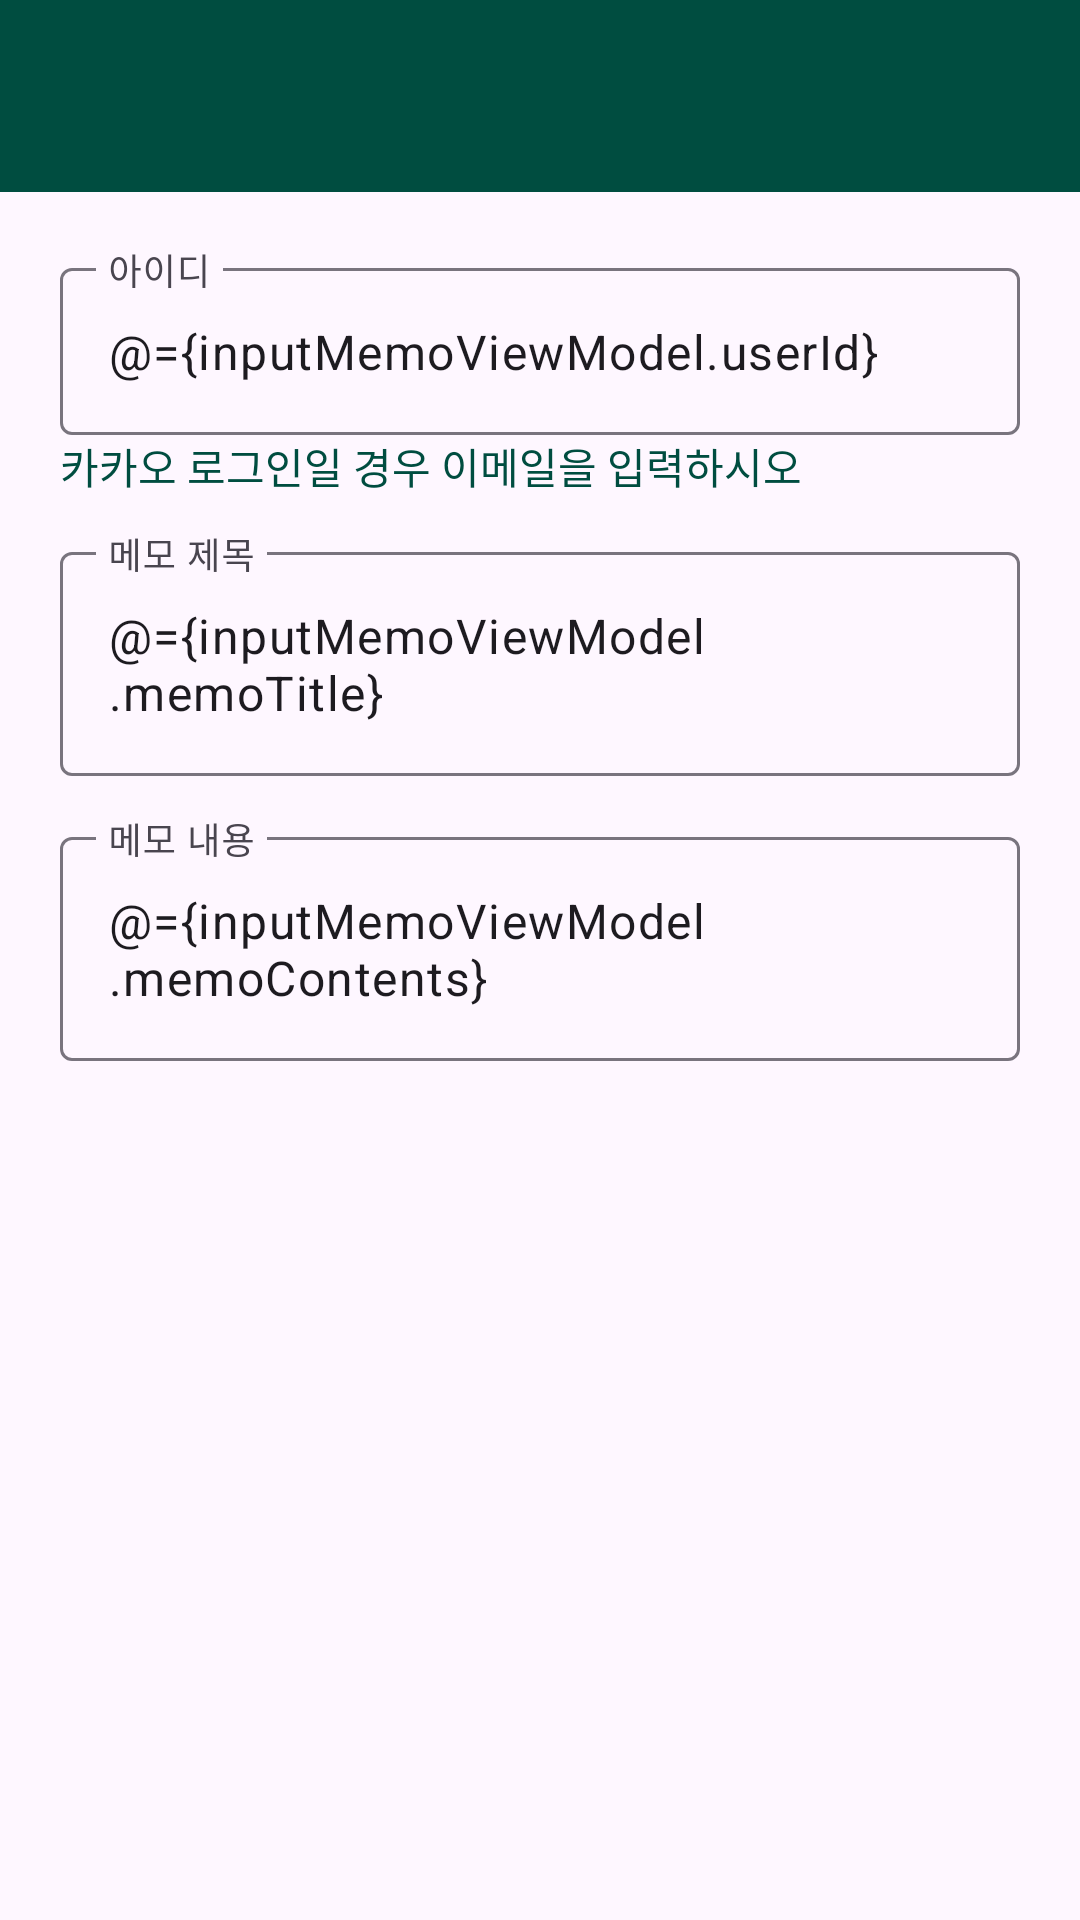

Produce the Android XML layout that renders to this screen, including the resource entries it uses.
<!-- AndroidManifest.xml: application theme Theme.FirstUseMVVMProject -->
<!-- res/layout/fragment_input_memo.xml -->
<?xml version="1.0" encoding="utf-8"?>
<layout xmlns:android="http://schemas.android.com/apk/res/android"
    xmlns:app="http://schemas.android.com/apk/res-auto"
    xmlns:tools="http://schemas.android.com/tools">

    <data>
        <variable
            name="inputMemoViewModel"
            type="kr.co.lion.android01.firstusemvvmproject.viewModel.InputMemoViewModel" />

    </data>

<LinearLayout
    android:layout_width="match_parent"
    android:layout_height="match_parent"
    android:orientation="vertical"
    android:transitionGroup="true"
    tools:context=".fragment.InputMemoFragment">

    <com.google.android.material.appbar.MaterialToolbar
        android:id="@+id/materialToolbar6"
        android:layout_width="match_parent"
        android:layout_height="wrap_content"
        android:background="?attr/colorPrimary"
        android:minHeight="?attr/actionBarSize"
        android:theme="?attr/actionBarTheme" />

    <LinearLayout
        android:layout_width="match_parent"
        android:layout_height="match_parent"
        android:orientation="vertical"
        android:padding="20dp">

        <com.google.android.material.textfield.TextInputLayout
            android:layout_width="match_parent"
            android:layout_height="wrap_content"
            android:hint="아이디"
            app:endIconMode="clear_text">

            <com.google.android.material.textfield.TextInputEditText
                android:id="@+id/textInputUserid"
                android:layout_width="match_parent"
                android:layout_height="wrap_content"
                android:text="@={inputMemoViewModel.userId}"/>

            <TextView
                android:id="@+id/textView2"
                android:layout_width="wrap_content"
                android:layout_height="wrap_content"
                android:layout_weight="1"
                android:text="카카오 로그인일 경우 이메일을 입력하시오"
                android:textColor="@color/toolBarColor" />
        </com.google.android.material.textfield.TextInputLayout>

        <com.google.android.material.textfield.TextInputLayout
            android:layout_width="match_parent"
            android:layout_height="wrap_content"
            android:layout_marginTop="13dp"
            android:hint="메모 제목"
            app:endIconMode="clear_text">

            <com.google.android.material.textfield.TextInputEditText
                android:id="@+id/textTitleAllMemo"
                android:layout_width="match_parent"
                android:layout_height="wrap_content"
                android:text="@={inputMemoViewModel.memoTitle}" />
        </com.google.android.material.textfield.TextInputLayout>

        <com.google.android.material.textfield.TextInputLayout
            android:layout_width="match_parent"
            android:layout_height="wrap_content"
            android:layout_marginTop="15dp"
            android:hint="메모 내용"
            app:endIconMode="clear_text">

            <com.google.android.material.textfield.TextInputEditText
                android:id="@+id/textContentsAllMemo"
                android:layout_width="match_parent"
                android:layout_height="wrap_content"
                android:inputType="text|textMultiLine"
                android:text="@={inputMemoViewModel.memoContents}"/>
        </com.google.android.material.textfield.TextInputLayout>

        <ImageView
            android:id="@+id/imageView"
            android:layout_width="match_parent"
            android:layout_height="wrap_content"
            android:layout_marginTop="15dp"
            android:adjustViewBounds="true"
            app:srcCompat="@drawable/panorama_24px" />

    </LinearLayout>
</LinearLayout>

</layout>
<!-- resources referenced by this layout -->
<resources>
  <color name="toolBarColor">#004D40</color>
  <style name="Theme.FirstUseMVVMProject" parent="Base.Theme.FirstUseMVVMProject" />
  <style name="Base.Theme.FirstUseMVVMProject" parent="Theme.Material3.DayNight.NoActionBar">
          
          
  
          
          <item name="colorPrimary">@color/toolBarColor</item>
          <item name="colorPrimaryDark">@color/toolBarColor</item>
          <item name="android:windowLightStatusBar">true</item>
  
      </style>
</resources>
